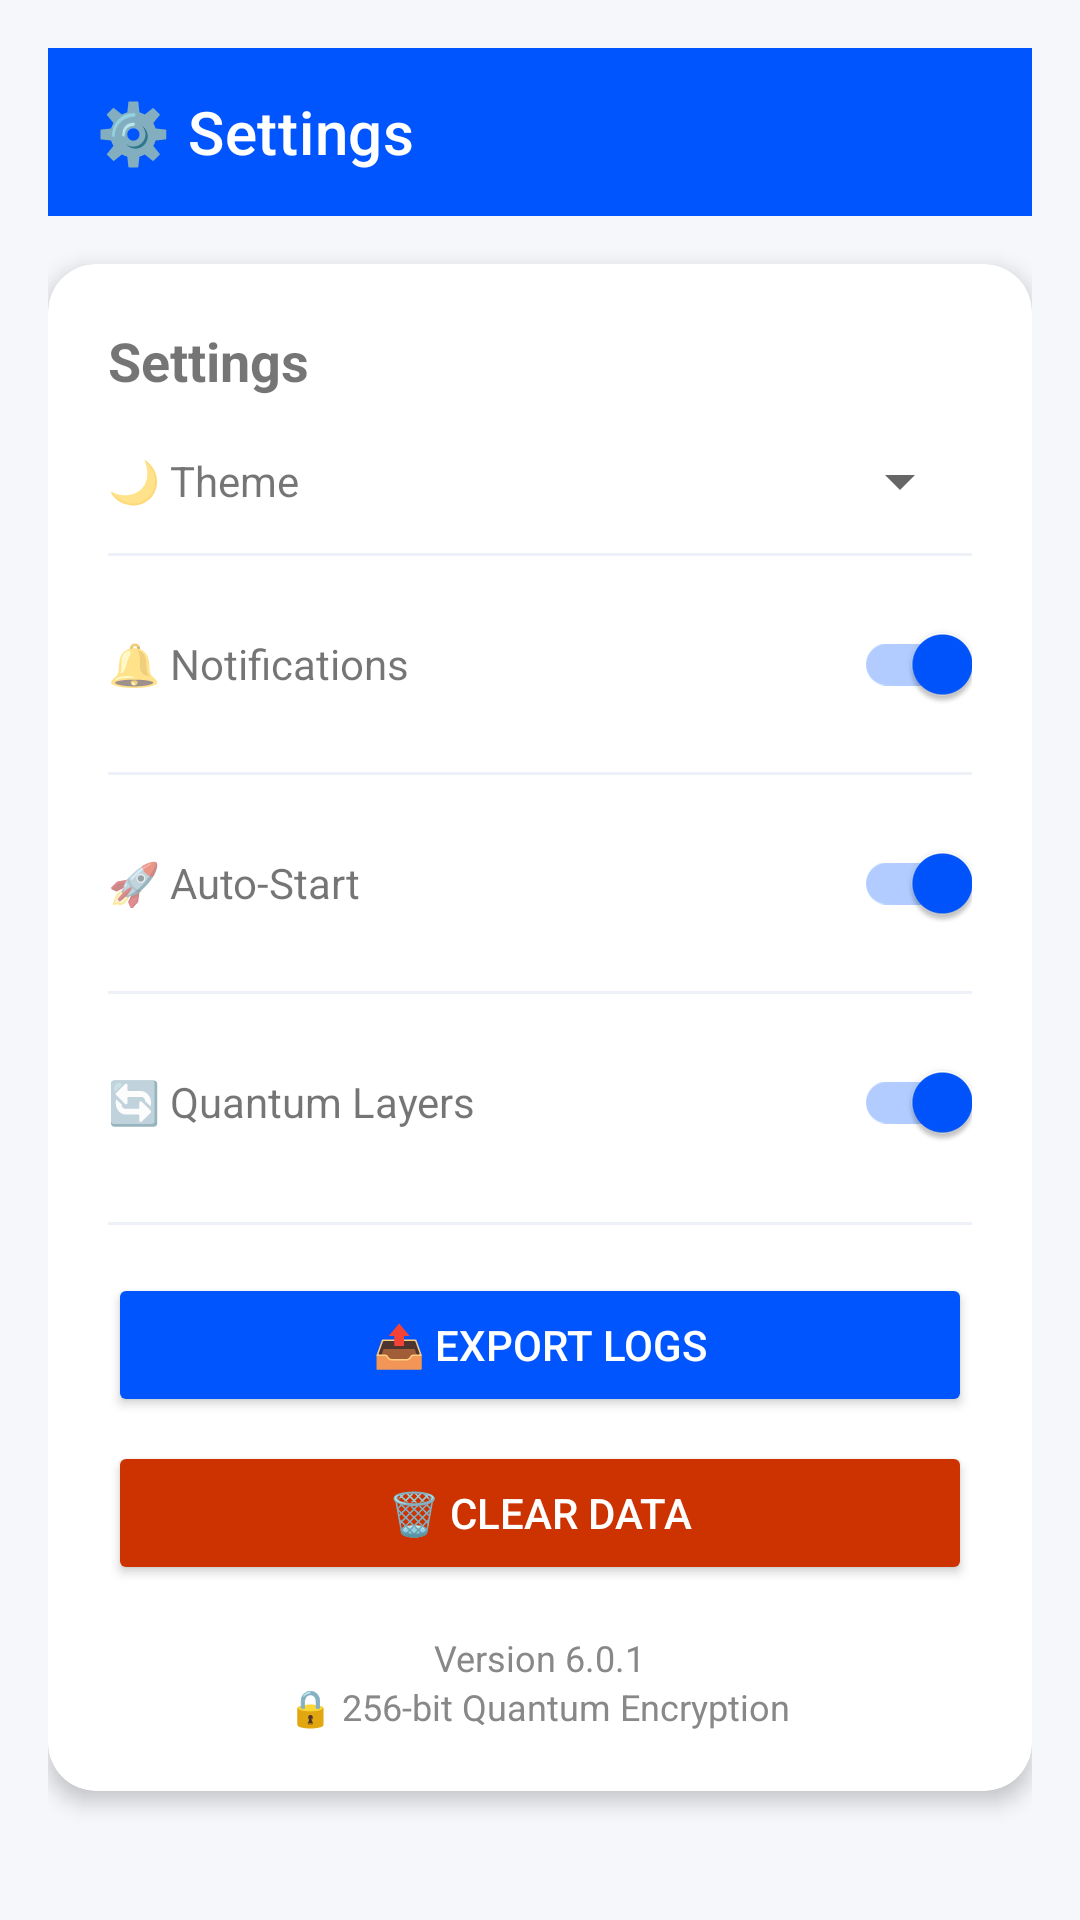

Produce the Android XML layout that renders to this screen, including the resource entries it uses.
<!-- AndroidManifest.xml: application theme Theme.COFCGuard -->
<!-- res/layout/activity_settings.xml -->
<?xml version="1.0" encoding="utf-8"?>
<LinearLayout xmlns:android="http://schemas.android.com/apk/res/android"
    xmlns:app="http://schemas.android.com/apk/res-auto"
    android:layout_width="match_parent"
    android:layout_height="match_parent"
    android:orientation="vertical"
    android:background="#F5F7FA"
    android:padding="16dp">

    <com.google.android.material.appbar.MaterialToolbar
        android:layout_width="match_parent"
        android:layout_height="?attr/actionBarSize"
        android:background="#0055FF"
        android:theme="@style/ThemeOverlay.AppCompat.Dark.ActionBar"
        app:title="⚙️ Settings"
        app:navigationIcon="@drawable/ic_back" />

    <com.google.android.material.card.MaterialCardView
        android:layout_width="match_parent"
        android:layout_height="wrap_content"
        app:cardCornerRadius="16dp"
        app:cardElevation="4dp"
        app:cardBackgroundColor="#FFFFFF"
        android:layout_marginTop="16dp">

        <LinearLayout
            android:layout_width="match_parent"
            android:layout_height="wrap_content"
            android:orientation="vertical"
            android:padding="20dp">

            <TextView
                android:layout_width="wrap_content"
                android:layout_height="wrap_content"
                android:text="Settings"
                android:textSize="18sp"
                android:textStyle="bold"
                android:layout_marginBottom="16dp" />

            
            <LinearLayout
                android:layout_width="match_parent"
                android:layout_height="wrap_content"
                android:orientation="horizontal"
                android:gravity="center_vertical">

                <TextView
                    android:layout_width="0dp"
                    android:layout_height="wrap_content"
                    android:layout_weight="1"
                    android:text="🌙 Theme" />

                <Spinner
                    android:id="@+id/themeSpinner"
                    android:layout_width="wrap_content"
                    android:layout_height="wrap_content"
                    android:entries="@array/themes" />

            </LinearLayout>

            <View
                android:layout_width="match_parent"
                android:layout_height="1dp"
                android:background="#EEF2F8"
                android:layout_marginVertical="12dp" />

            
            <LinearLayout
                android:layout_width="match_parent"
                android:layout_height="wrap_content"
                android:orientation="horizontal"
                android:gravity="center_vertical">

                <TextView
                    android:layout_width="0dp"
                    android:layout_height="wrap_content"
                    android:layout_weight="1"
                    android:text="🔔 Notifications" />

                <androidx.appcompat.widget.SwitchCompat
                    android:id="@+id/notificationsSwitch"
                    android:layout_width="wrap_content"
                    android:layout_height="wrap_content"
                    android:checked="true" />

            </LinearLayout>

            <View
                android:layout_width="match_parent"
                android:layout_height="1dp"
                android:background="#EEF2F8"
                android:layout_marginVertical="12dp" />

            
            <LinearLayout
                android:layout_width="match_parent"
                android:layout_height="wrap_content"
                android:orientation="horizontal"
                android:gravity="center_vertical">

                <TextView
                    android:layout_width="0dp"
                    android:layout_height="wrap_content"
                    android:layout_weight="1"
                    android:text="🚀 Auto-Start" />

                <androidx.appcompat.widget.SwitchCompat
                    android:id="@+id/autoStartSwitch"
                    android:layout_width="wrap_content"
                    android:layout_height="wrap_content"
                    android:checked="true" />

            </LinearLayout>

            <View
                android:layout_width="match_parent"
                android:layout_height="1dp"
                android:background="#EEF2F8"
                android:layout_marginVertical="12dp" />

            
            <LinearLayout
                android:layout_width="match_parent"
                android:layout_height="wrap_content"
                android:orientation="horizontal"
                android:gravity="center_vertical">

                <TextView
                    android:layout_width="0dp"
                    android:layout_height="wrap_content"
                    android:layout_weight="1"
                    android:text="🔄 Quantum Layers" />

                <androidx.appcompat.widget.SwitchCompat
                    android:id="@+id/quantumSwitch"
                    android:layout_width="wrap_content"
                    android:layout_height="wrap_content"
                    android:checked="true" />

            </LinearLayout>

            <View
                android:layout_width="match_parent"
                android:layout_height="1dp"
                android:background="#EEF2F8"
                android:layout_marginVertical="16dp" />

            
            <Button
                android:id="@+id/exportLogsButton"
                android:layout_width="match_parent"
                android:layout_height="wrap_content"
                android:text="📤 Export Logs"
                android:backgroundTint="#0055FF"
                android:textColor="#FFFFFF"
                android:padding="12dp" />

            <Button
                android:id="@+id/clearDataButton"
                android:layout_width="match_parent"
                android:layout_height="wrap_content"
                android:text="🗑️ Clear Data"
                android:backgroundTint="#CC3300"
                android:textColor="#FFFFFF"
                android:padding="12dp"
                android:layout_marginTop="8dp" />

            
            <TextView
                android:layout_width="wrap_content"
                android:layout_height="wrap_content"
                android:text="Version 6.0.1"
                android:textSize="12sp"
                android:textColor="#888888"
                android:layout_gravity="center"
                android:layout_marginTop="16dp" />

            <TextView
                android:layout_width="wrap_content"
                android:layout_height="wrap_content"
                android:text="🔒 256-bit Quantum Encryption"
                android:textSize="12sp"
                android:textColor="#888888"
                android:layout_gravity="center" />

        </LinearLayout>
    </com.google.android.material.card.MaterialCardView>

</LinearLayout>
<!-- resources referenced by this layout -->
<resources>
  <style name="Theme.COFCGuard" parent="Theme.MaterialComponents.DayNight.NoActionBar">
          <item name="colorPrimary">#0055FF</item>
          <item name="colorPrimaryVariant">#003DCC</item>
          <item name="colorOnPrimary">#FFFFFF</item>
          <item name="colorSecondary">#0055FF</item>
          <item name="colorSecondaryVariant">#003DCC</item>
          <item name="colorOnSecondary">#FFFFFF</item>
          <item name="android:statusBarColor">#0055FF</item>
      </style>
</resources>
